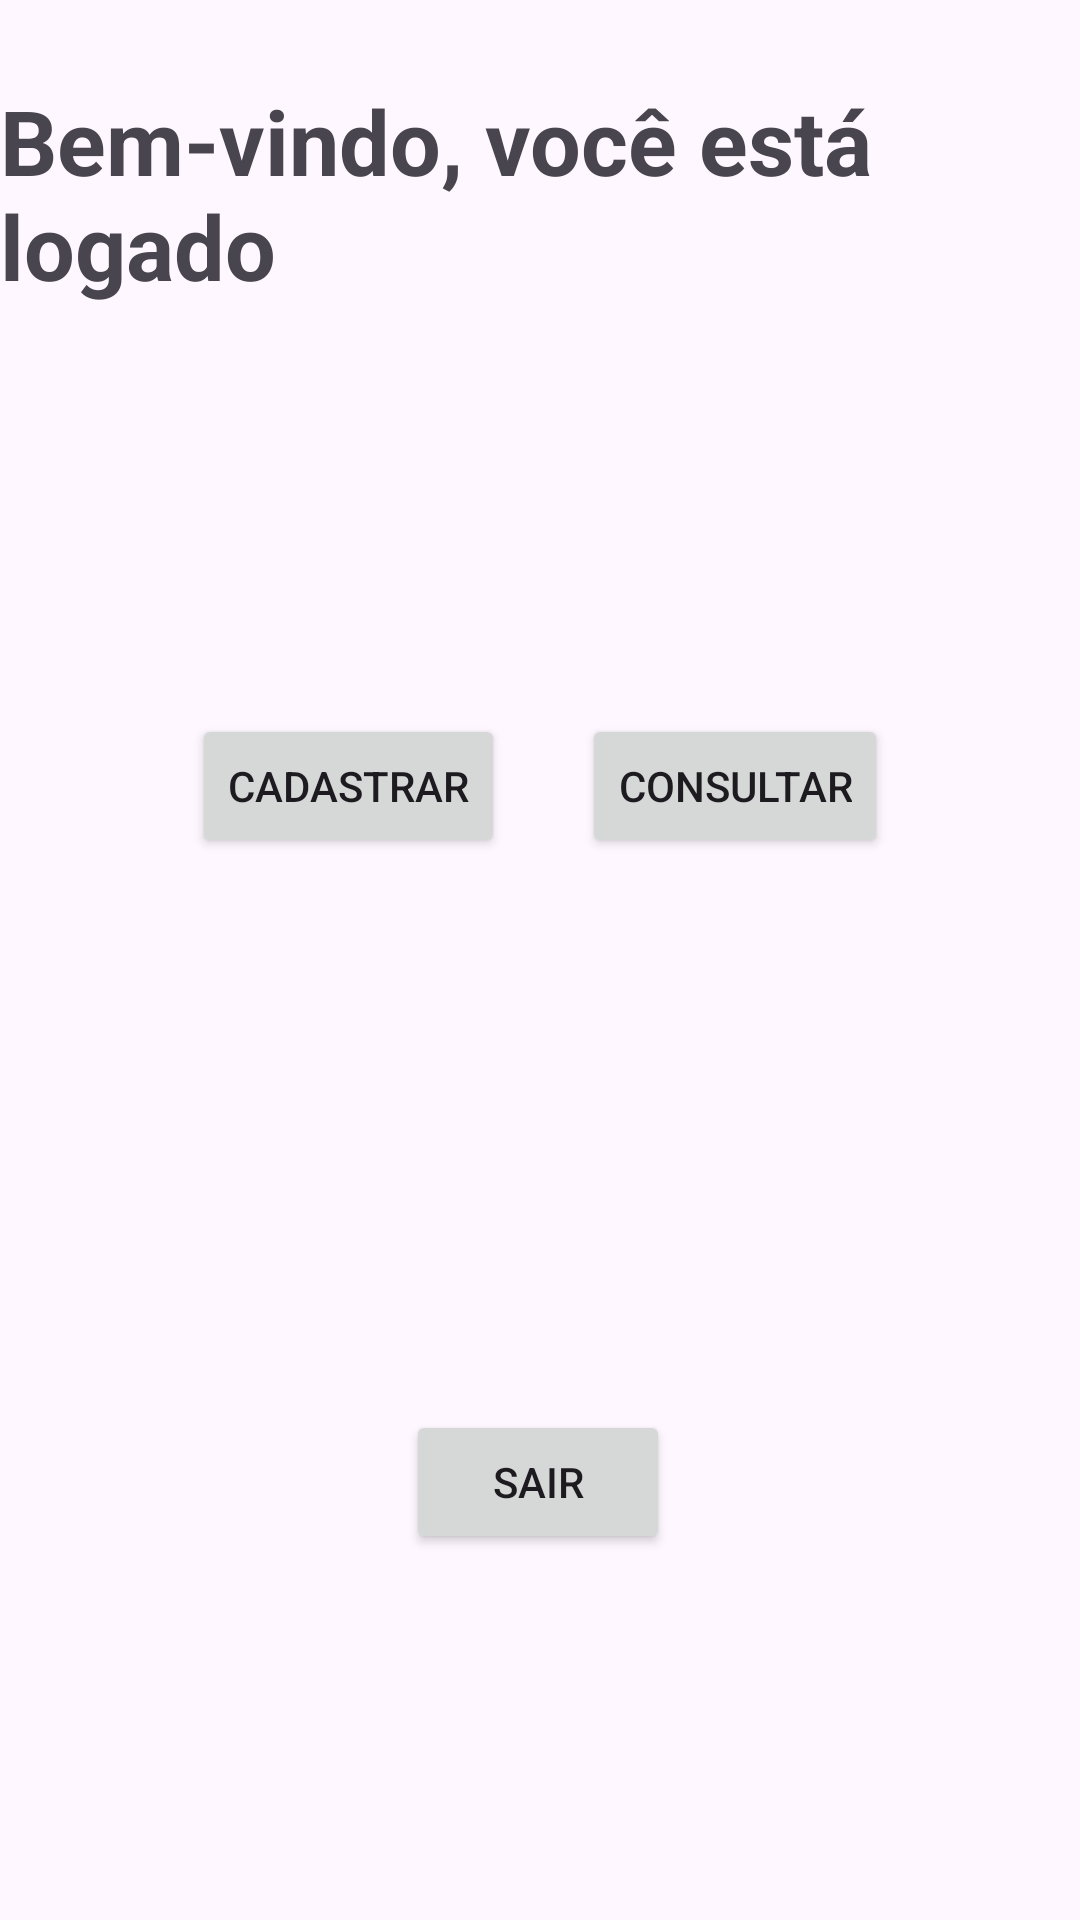

The Android layout XML behind this screen, and the referenced resources:
<!-- AndroidManifest.xml: application theme Theme.AppFirebaseAutenticacao -->
<!-- res/layout/activity_main.xml -->
<?xml version="1.0" encoding="utf-8"?>
<androidx.constraintlayout.widget.ConstraintLayout xmlns:android="http://schemas.android.com/apk/res/android"
    xmlns:app="http://schemas.android.com/apk/res-auto"
    xmlns:tools="http://schemas.android.com/tools"
    android:layout_width="match_parent"
    android:layout_height="match_parent"
    tools:context=".MainActivity">

    <TextView
        android:id="@+id/textView"
        android:layout_width="wrap_content"
        android:layout_height="wrap_content"
        android:text="Bem-vindo, você está logado "
        android:textSize="30sp"
        android:textStyle="bold"
        app:layout_constraintBottom_toBottomOf="parent"
        app:layout_constraintEnd_toEndOf="parent"
        app:layout_constraintHorizontal_bias="1.0"
        app:layout_constraintStart_toStartOf="parent"
        app:layout_constraintTop_toTopOf="parent"
        app:layout_constraintVertical_bias="0.047" />

    <Button
        android:id="@+id/btnSair"
        android:layout_width="wrap_content"
        android:layout_height="wrap_content"
        android:layout_marginTop="368dp"
        android:text="Sair"
        app:layout_constraintEnd_toEndOf="parent"
        app:layout_constraintHorizontal_bias="0.498"
        app:layout_constraintStart_toStartOf="parent"
        app:layout_constraintTop_toBottomOf="@+id/textView" />

    <Button
        android:id="@+id/btnCadastrar"
        android:layout_width="wrap_content"
        android:layout_height="wrap_content"
        android:layout_marginStart="64dp"
        android:layout_marginTop="136dp"
        android:text="Cadastrar"
        app:layout_constraintStart_toStartOf="parent"
        app:layout_constraintTop_toBottomOf="@+id/textView" />

    <Button
        android:id="@+id/btnConsultar"
        android:layout_width="wrap_content"
        android:layout_height="wrap_content"
        android:layout_marginTop="136dp"
        android:layout_marginEnd="64dp"
        android:text="Consultar"
        app:layout_constraintEnd_toEndOf="parent"
        app:layout_constraintTop_toBottomOf="@+id/textView" />

</androidx.constraintlayout.widget.ConstraintLayout>
<!-- resources referenced by this layout -->
<resources>
  <style name="Theme.AppFirebaseAutenticacao" parent="Base.Theme.AppFirebaseAutenticacao" />
  <style name="Base.Theme.AppFirebaseAutenticacao" parent="Theme.Material3.DayNight.NoActionBar">
          
          
      </style>
</resources>
